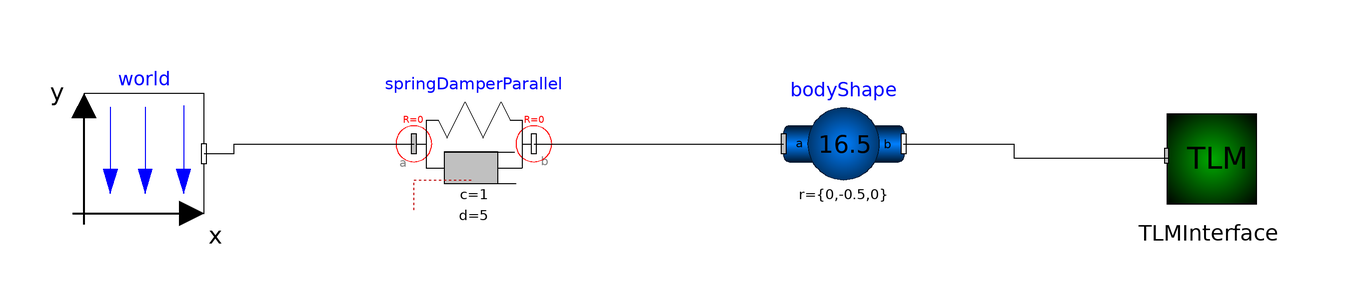

Above is the diagram view of the following Modelica model: its components placed by their Placement annotations and its connect equations drawn as lines.

model HangingMass1
  inner Modelica.Mechanics.MultiBody.World world(g = 0, enableAnimation = false, animateWorld = false, animateGravity = false) annotation(Placement(visible = true, transformation(origin = {-80,28.348}, extent = {{-10,-10},{10,10}}, rotation = 0)));
  Modelica.Mechanics.MultiBody.Forces.SpringDamperParallel springDamperParallel(c = 1, s_unstretched = 1, d = 5) annotation(Placement(visible = true, transformation(origin = {-25,30}, extent = {{-10,-10},{10,10}}, rotation = 0)));
  Modelica.Mechanics.MultiBody.Parts.BodyShape bodyShape(r = {0,-0.5,0}, r_CM = {0,0,0}, m = 16.5, r_0.start = {0,-2,0}, r_0.fixed = true, v_0.fixed = true) annotation(Placement(visible = true, transformation(origin = {36.664,30}, extent = {{-10,-10},{10,10}}, rotation = 0)));
  TLM.TLM_Interface_3D.TLMInterface3D TLMInterface annotation(Placement(visible = true, transformation(origin = {97.518,27.97}, extent = {{-10,-10},{10,10}}, rotation = 0)));
equation
  connect(bodyShape.frame_b,TLMInterface.frame_a) annotation(Line(visible = true, origin = {66.846,28.833}, points = {{-20.182,1.167},{-1.846,1.167},{-1.846,-1.167},{23.873,-1.167}}));
  connect(springDamperParallel.frame_b,bodyShape.frame_a) annotation(Line(visible = true, origin = {5.832,30}, points = {{-20.832,0},{20.832,0}}));
  connect(world.frame_b,springDamperParallel.frame_a) annotation(Line(visible = true, origin = {-58.75,29.174}, points = {{-11.25,-0.826},{-6.25,-0.826},{-6.25,0.826},{23.75,0.826}}));
  annotation(Diagram(coordinateSystem(extent = {{-148.5,-105},{148.5,105}}, preserveAspectRatio = true, initialScale = 0.1, grid = {5,5})));
end HangingMass1;